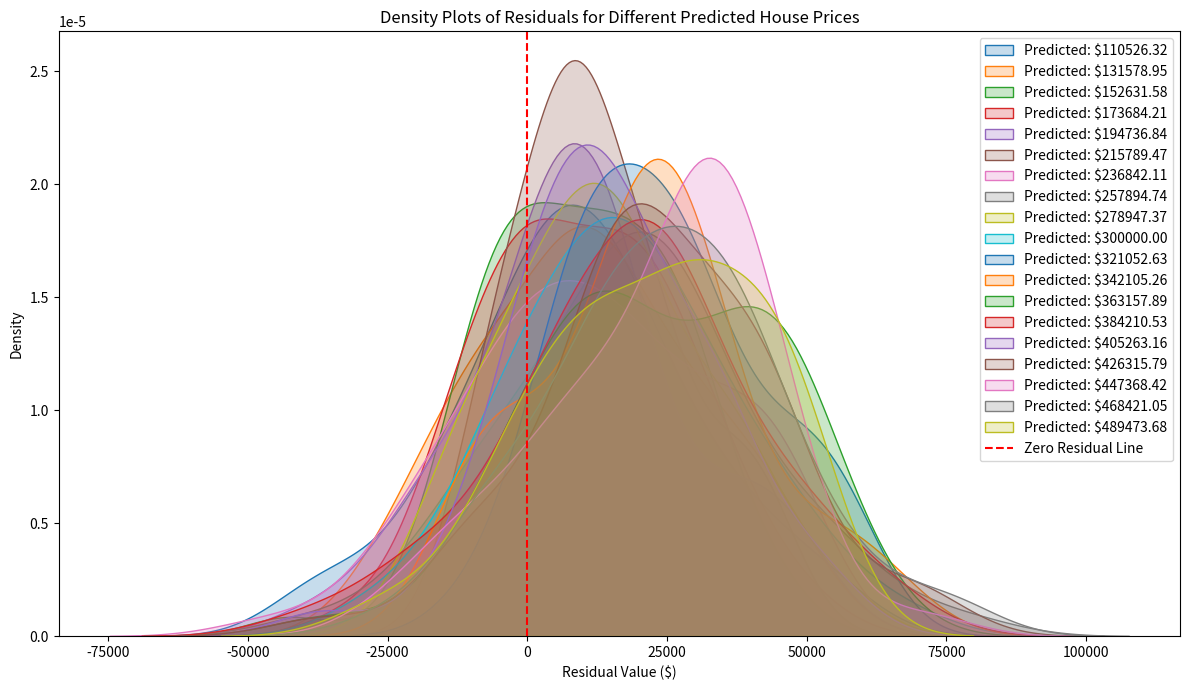

This figure's Python source:
import numpy as np
import matplotlib.pyplot as plt
import seaborn as sns

# Setting random seed for reproducibility
np.random.seed(42)

# Generating synthetic predicted and actual house prices
n_houses = 1000
# Predicted prices between $100,000 and $500,000
predicted_prices = np.random.uniform(100000, 500000, n_houses)
# Random residuals with a slight trend
residuals = np.random.normal(0, 20000, n_houses) + (0.05 * predicted_prices)
actual_prices = predicted_prices + residuals

# Binning the predicted prices to group them
bins = np.linspace(100000, 500000, 20)
labels = (bins[:-1] + bins[1:]) / 2  # Using mid-points of bins as labels
predicted_price_bins = np.digitize(predicted_prices, bins) - 1

# Plotting
plt.figure(figsize=(12, 7))

for i, label in enumerate(labels):
    subset_residuals = residuals[predicted_price_bins == i]
    if len(subset_residuals) > 10:  # Ensure there's enough data to create a meaningful density plot
        sns.kdeplot(subset_residuals,
                    label=f'Predicted: ${label:.2f}', fill=True)

plt.axvline(0, color='red', linestyle='--', label="Zero Residual Line")
plt.xlabel('Residual Value ($)')
plt.ylabel('Density')
plt.title('Density Plots of Residuals for Different Predicted House Prices')
plt.legend()
plt.tight_layout()
plt.show()
